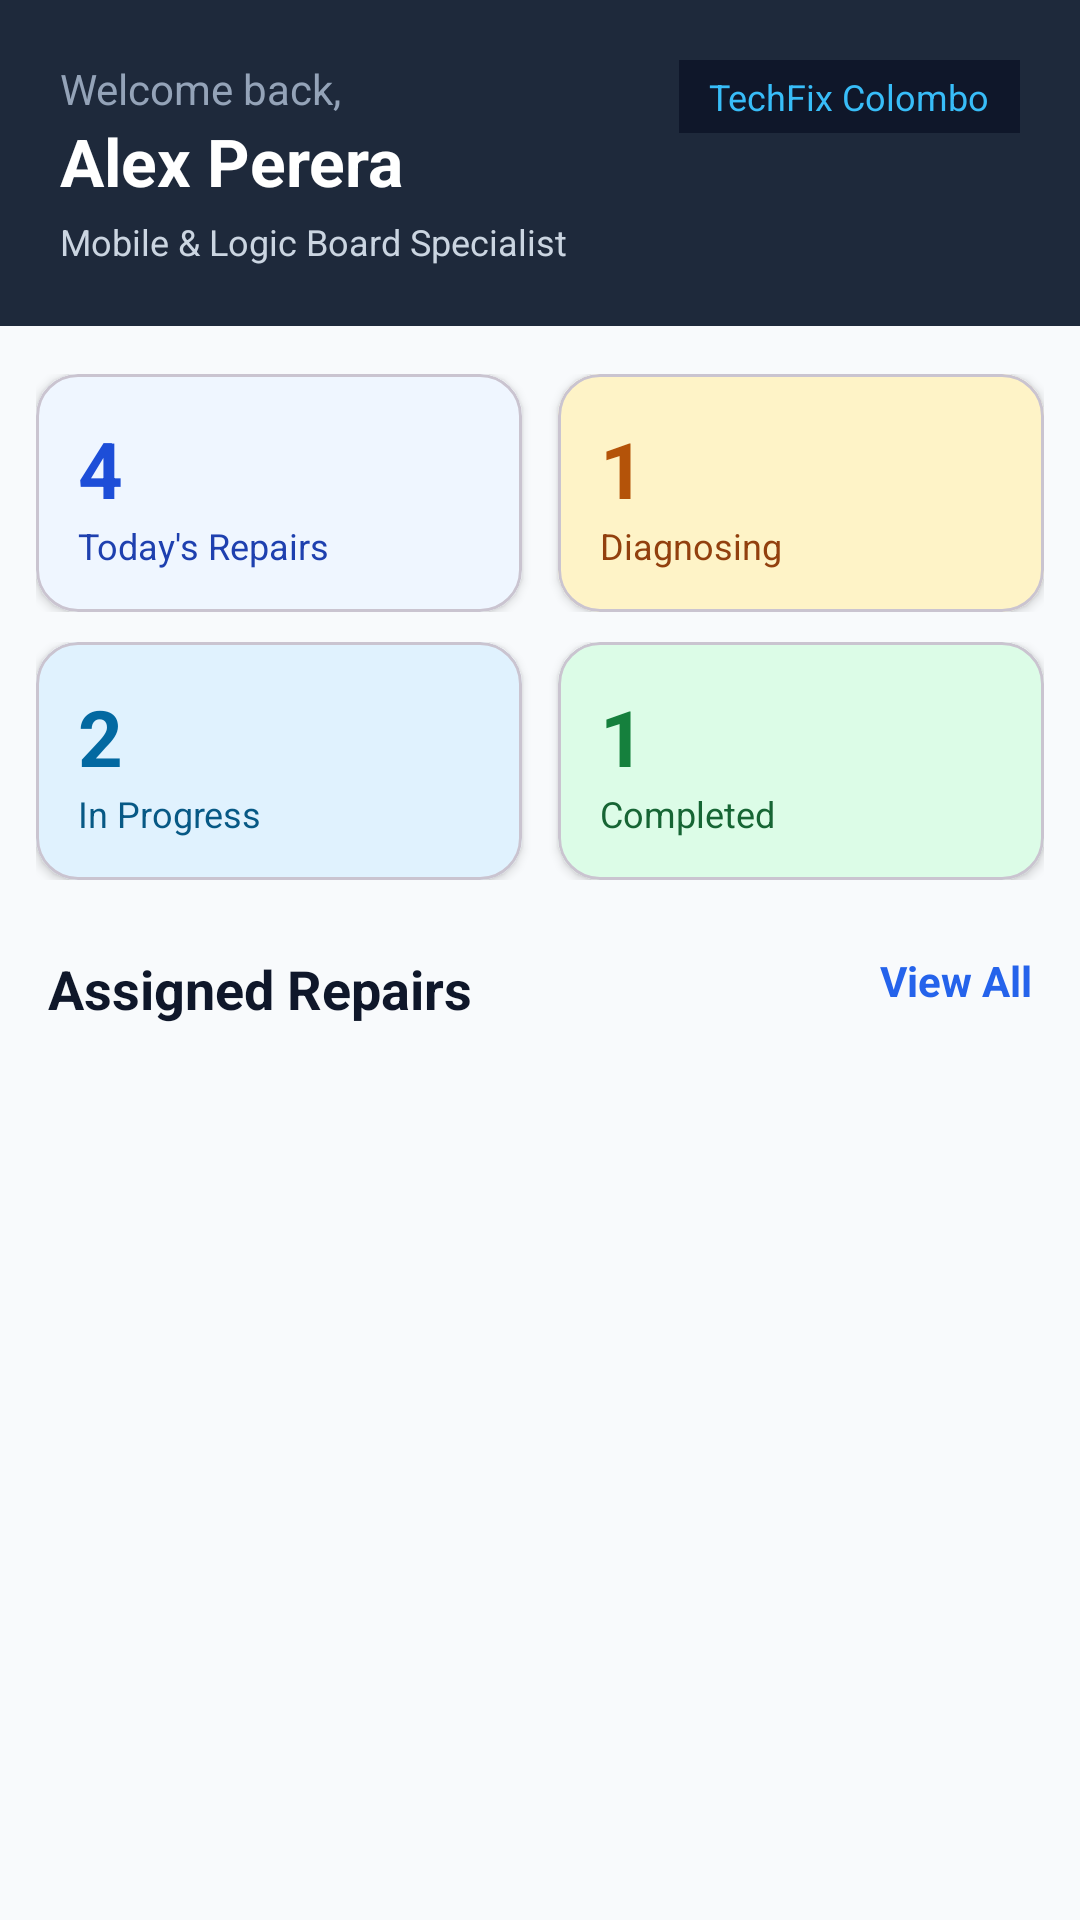

Reconstruct the res/layout file that produces this screen, plus the resources it refers to.
<!-- AndroidManifest.xml: application theme Theme.TechFix -->
<!-- res/layout/fragment_tech_dashboard.xml -->
<?xml version="1.0" encoding="utf-8"?>
<androidx.core.widget.NestedScrollView 
    xmlns:android="http://schemas.android.com/apk/res/android"
    xmlns:app="http://schemas.android.com/apk/res-auto"
    xmlns:tools="http://schemas.android.com/tools"
    android:layout_width="match_parent"
    android:layout_height="match_parent"
    android:background="#F8FAFC">


    <LinearLayout
        android:layout_width="match_parent"
        android:layout_height="wrap_content"
        android:orientation="vertical"
        android:paddingBottom="24dp">

        
        <LinearLayout
            android:layout_width="match_parent"
            android:layout_height="wrap_content"
            android:orientation="vertical"
            android:background="#1E293B"
            android:padding="20dp">

            <RelativeLayout
                android:layout_width="match_parent"
                android:layout_height="wrap_content">

                <TextView
                    android:id="@+id/tvWelcomeTitle"
                    android:layout_width="wrap_content"
                    android:layout_height="wrap_content"
                    android:text="Welcome back,"
                    android:textSize="14sp"
                    android:textColor="#94A3B8" />

                <TextView
                    android:id="@+id/tvTechName"
                    android:layout_width="wrap_content"
                    android:layout_height="wrap_content"
                    android:layout_below="@id/tvWelcomeTitle"
                    android:text="Alex Perera"
                    android:textSize="22sp"
                    android:textStyle="bold"
                    android:textColor="#FFFFFF" />

                <TextView
                    android:id="@+id/tvBranchName"
                    android:layout_width="wrap_content"
                    android:layout_height="wrap_content"
                    android:layout_alignParentEnd="true"
                    android:text="TechFix Colombo"
                    android:textSize="12sp"
                    android:textColor="#38BDF8"
                    android:background="#0F172A"
                    android:paddingHorizontal="10dp"
                    android:paddingVertical="4dp" />
            </RelativeLayout>

            <TextView
                android:id="@+id/tvSpecialization"
                android:layout_width="wrap_content"
                android:layout_height="wrap_content"
                android:layout_marginTop="4dp"
                android:text="Mobile &amp; Logic Board Specialist"
                android:textSize="12sp"
                android:textColor="#CBD5E1" />
        </LinearLayout>

        
        <LinearLayout
            android:layout_width="match_parent"
            android:layout_height="wrap_content"
            android:orientation="horizontal"
            android:paddingHorizontal="12dp"
            android:layout_marginTop="16dp">

            
            <com.google.android.material.card.MaterialCardView
                android:layout_width="0dp"
                android:layout_height="wrap_content"
                android:layout_weight="1"
                android:layout_marginEnd="6dp"
                app:cardCornerRadius="14dp"
                app:cardElevation="2dp"
                app:cardBackgroundColor="#EFF6FF">

                <LinearLayout
                    android:layout_width="match_parent"
                    android:layout_height="wrap_content"
                    android:orientation="vertical"
                    android:padding="14dp">

                    <TextView
                        android:id="@+id/tvTodayCount"
                        android:layout_width="wrap_content"
                        android:layout_height="wrap_content"
                        android:text="4"
                        android:textSize="26sp"
                        android:textStyle="bold"
                        android:textColor="#1D4ED8" />

                    <TextView
                        android:layout_width="wrap_content"
                        android:layout_height="wrap_content"
                        android:text="Today's Repairs"
                        android:textSize="12sp"
                        android:textColor="#1E40AF" />
                </LinearLayout>
            </com.google.android.material.card.MaterialCardView>

            
            <com.google.android.material.card.MaterialCardView
                android:layout_width="0dp"
                android:layout_height="wrap_content"
                android:layout_weight="1"
                android:layout_marginStart="6dp"
                app:cardCornerRadius="14dp"
                app:cardElevation="2dp"
                app:cardBackgroundColor="#FEF3C7">

                <LinearLayout
                    android:layout_width="match_parent"
                    android:layout_height="wrap_content"
                    android:orientation="vertical"
                    android:padding="14dp">

                    <TextView
                        android:id="@+id/tvDiagnosingCount"
                        android:layout_width="wrap_content"
                        android:layout_height="wrap_content"
                        android:text="1"
                        android:textSize="26sp"
                        android:textStyle="bold"
                        android:textColor="#B45309" />

                    <TextView
                        android:layout_width="wrap_content"
                        android:layout_height="wrap_content"
                        android:text="Diagnosing"
                        android:textSize="12sp"
                        android:textColor="#92400E" />
                </LinearLayout>
            </com.google.android.material.card.MaterialCardView>
        </LinearLayout>

        <LinearLayout
            android:layout_width="match_parent"
            android:layout_height="wrap_content"
            android:orientation="horizontal"
            android:paddingHorizontal="12dp"
            android:layout_marginTop="10dp">

            
            <com.google.android.material.card.MaterialCardView
                android:layout_width="0dp"
                android:layout_height="wrap_content"
                android:layout_weight="1"
                android:layout_marginEnd="6dp"
                app:cardCornerRadius="14dp"
                app:cardElevation="2dp"
                app:cardBackgroundColor="#E0F2FE">

                <LinearLayout
                    android:layout_width="match_parent"
                    android:layout_height="wrap_content"
                    android:orientation="vertical"
                    android:padding="14dp">

                    <TextView
                        android:id="@+id/tvInProgressCount"
                        android:layout_width="wrap_content"
                        android:layout_height="wrap_content"
                        android:text="2"
                        android:textSize="26sp"
                        android:textStyle="bold"
                        android:textColor="#0369A1" />

                    <TextView
                        android:layout_width="wrap_content"
                        android:layout_height="wrap_content"
                        android:text="In Progress"
                        android:textSize="12sp"
                        android:textColor="#075985" />
                </LinearLayout>
            </com.google.android.material.card.MaterialCardView>

            
            <com.google.android.material.card.MaterialCardView
                android:layout_width="0dp"
                android:layout_height="wrap_content"
                android:layout_weight="1"
                android:layout_marginStart="6dp"
                app:cardCornerRadius="14dp"
                app:cardElevation="2dp"
                app:cardBackgroundColor="#DCFCE7">

                <LinearLayout
                    android:layout_width="match_parent"
                    android:layout_height="wrap_content"
                    android:orientation="vertical"
                    android:padding="14dp">

                    <TextView
                        android:id="@+id/tvCompletedCount"
                        android:layout_width="wrap_content"
                        android:layout_height="wrap_content"
                        android:text="1"
                        android:textSize="26sp"
                        android:textStyle="bold"
                        android:textColor="#15803D" />

                    <TextView
                        android:layout_width="wrap_content"
                        android:layout_height="wrap_content"
                        android:text="Completed"
                        android:textSize="12sp"
                        android:textColor="#166534" />
                </LinearLayout>
            </com.google.android.material.card.MaterialCardView>
        </LinearLayout>

        
        <RelativeLayout
            android:layout_width="match_parent"
            android:layout_height="wrap_content"
            android:layout_marginTop="24dp"
            android:paddingHorizontal="16dp">

            <TextView
                android:layout_width="wrap_content"
                android:layout_height="wrap_content"
                android:text="Assigned Repairs"
                android:textSize="18sp"
                android:textStyle="bold"
                android:textColor="#0F172A" />

            <TextView
                android:id="@+id/tvViewAll"
                android:layout_width="wrap_content"
                android:layout_height="wrap_content"
                android:layout_alignParentEnd="true"
                android:text="View All"
                android:textSize="14sp"
                android:textStyle="bold"
                android:textColor="#2563EB" />
        </RelativeLayout>

        <androidx.recyclerview.widget.RecyclerView
            android:id="@+id/rvRecentRepairs"
            android:layout_width="match_parent"
            android:layout_height="wrap_content"
            android:layout_marginTop="8dp"
            android:nestedScrollingEnabled="false"
            tools:listitem="@layout/item_repair_card"
            tools:itemCount="2" />


    </LinearLayout>

</androidx.core.widget.NestedScrollView>
<!-- res/layout/item_repair_card.xml (included above) -->
<?xml version="1.0" encoding="utf-8"?>
<com.google.android.material.card.MaterialCardView 
    xmlns:android="http://schemas.android.com/apk/res/android"
    xmlns:app="http://schemas.android.com/apk/res-auto"
    android:layout_width="match_parent"
    android:layout_height="wrap_content"
    android:layout_marginHorizontal="12dp"
    android:layout_marginVertical="4dp"
    app:cardCornerRadius="12dp"
    app:cardElevation="1dp"
    app:strokeColor="@color/divider_color"
    app:strokeWidth="1dp"
    app:cardBackgroundColor="@color/card_bg">

    <LinearLayout
        android:layout_width="match_parent"
        android:layout_height="wrap_content"
        android:orientation="vertical"
        android:padding="12dp">

        <RelativeLayout
            android:layout_width="match_parent"
            android:layout_height="wrap_content">

            <TextView
                android:id="@+id/tvDeviceAndService"
                android:layout_width="wrap_content"
                android:layout_height="wrap_content"
                android:layout_toStartOf="@id/tvStatusBadge"
                android:layout_alignParentStart="true"
                android:layout_marginEnd="4dp"
                android:text="iPhone 13 · Screen Replacement"
                android:textSize="14sp"
                android:textStyle="bold"
                android:textColor="@color/navy_header" />

            <TextView
                android:id="@+id/tvStatusBadge"
                android:layout_width="wrap_content"
                android:layout_height="wrap_content"
                android:layout_alignParentEnd="true"
                android:text="URGENT"
                android:textSize="10sp"
                android:textStyle="bold"
                android:textColor="@color/badge_red_text"
                android:background="@drawable/bg_badge_red"
                android:paddingHorizontal="8dp"
                android:paddingVertical="3dp" />
        </RelativeLayout>

        <TextView
            android:id="@+id/tvCustomerAndCode"
            android:layout_width="wrap_content"
            android:layout_height="wrap_content"
            android:layout_marginTop="2dp"
            android:text="Kasun Perera · #TF-2026-00125"
            android:textSize="12sp"
            android:textColor="@color/text_muted" />

        <View
            android:layout_width="match_parent"
            android:layout_height="1dp"
            android:layout_marginTop="8dp"
            android:layout_marginBottom="6dp"
            android:background="@color/divider_color" />

        <LinearLayout
            android:layout_width="match_parent"
            android:layout_height="wrap_content"
            android:orientation="horizontal"
            android:gravity="center">

            <ImageView
                android:layout_width="12dp"
                android:layout_height="12dp"
                android:src="@drawable/ic_pin"
                android:layout_marginEnd="4dp"
                app:tint="@color/badge_red_text" />

            <TextView
                android:id="@+id/tvDropOffAndTime"
                android:layout_width="wrap_content"
                android:layout_height="wrap_content"
                android:text="Drop-off 9:00 AM · Est. 1.5 hrs"
                android:textSize="12sp"
                android:textColor="@color/text_secondary" />
        </LinearLayout>

    </LinearLayout>

</com.google.android.material.card.MaterialCardView>
<!-- resources referenced by this layout -->
<resources>
  <color name="badge_red_text">#DC2626</color>
  <color name="card_bg">#FFFFFF</color>
  <color name="divider_color">#E2E8F0</color>
  <color name="navy_header">#192841</color>
  <color name="text_muted">#94A3B8</color>
  <color name="text_secondary">#64748B</color>
  <!-- drawable bg_badge_red (drawable) -->
  <?xml version="1.0" encoding="utf-8"?>
  <shape xmlns:android="http://schemas.android.com/apk/res/android"
      android:shape="rectangle">
      <solid android:color="@color/badge_red_bg" />
      <corners android:radius="16dp" />
  </shape>
  <!-- drawable ic_pin (drawable) -->
  <vector xmlns:android="http://schemas.android.com/apk/res/android"
      android:width="16dp"
      android:height="16dp"
      android:viewportWidth="24"
      android:viewportHeight="24">
    <path
        android:fillColor="#EF4444"
        android:pathData="M12,2C8.13,2 5,5.13 5,9c0,5.25 7,13 7,13s7,-7.75 7,-13c0,-3.87 -3.13,-7 -7,-7zM12,11.5c-1.38,0 -2.5,-1.12 -2.5,-2.5s1.12,-2.5 2.5,-2.5 2.5,1.12 2.5,2.5 -1.12,2.5 -2.5,2.5z"/>
  </vector>
  <style name="Theme.TechFix" parent="Base.Theme.TechFix" />
  <color name="badge_red_bg">#FEE2E2</color>
  <style name="Base.Theme.TechFix" parent="Theme.Material3.DayNight.NoActionBar">
          
          <item name="colorPrimary">@color/accent_amber</item>
          <item name="colorOnPrimary">@color/white</item>
          <item name="colorPrimaryContainer">@color/navy_header</item>
          <item name="colorOnPrimaryContainer">@color/white</item>
          <item name="android:windowBackground">@color/bg_app</item>
          <item name="android:statusBarColor">@color/navy_header</item>
      </style>
  <color name="accent_amber">#F59E0B</color>
  <color name="white">#FFFFFFFF</color>
  <color name="bg_app">#F4F6F9</color>
</resources>
